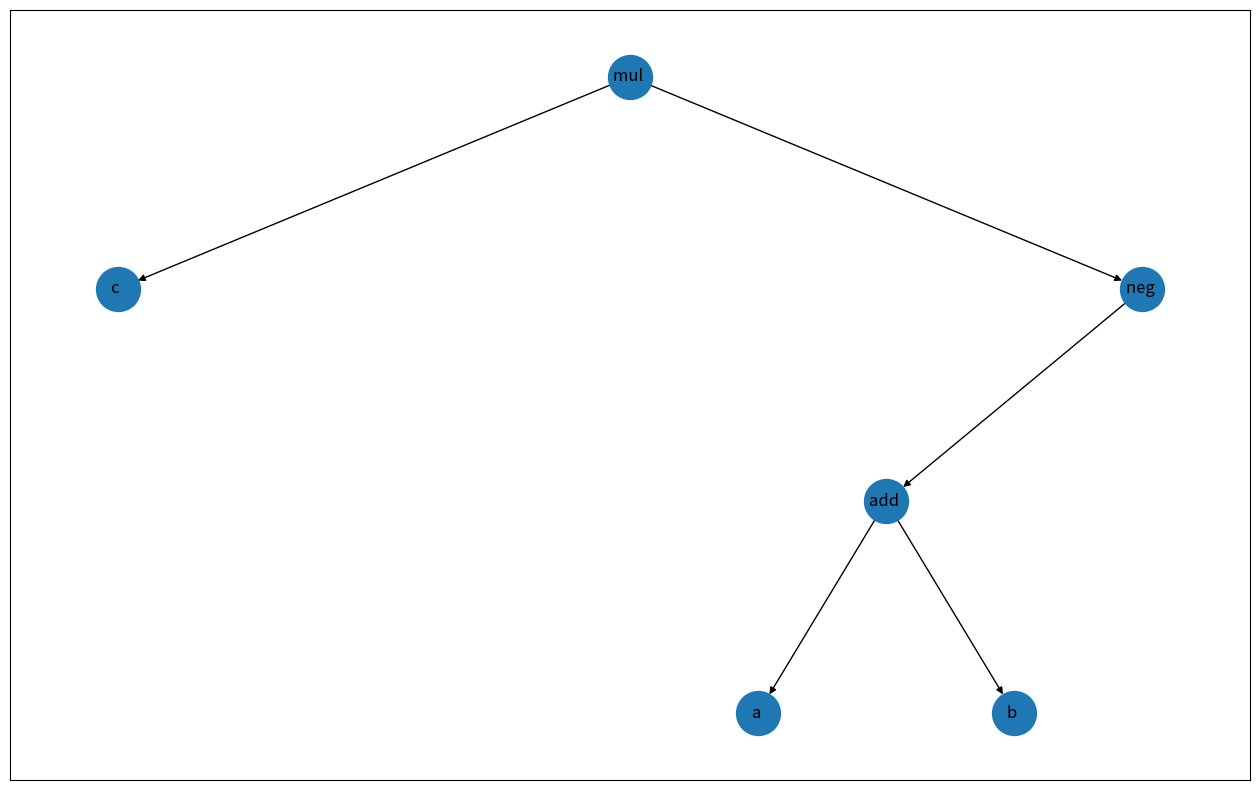

Python code for this plot:

import networkx as nx
import matplotlib.pyplot as plt
from collections import defaultdict
import numpy as np

class Node():
    def __init__(self,item,left = None,right =None,shape=None):
        self.item = item
        self.left = left
        self.right = right
        self.shape = shape
        self.No = None

class Tree():
    def __init__(self,root=None):
        self.root = root

    def level_travel(self):
        if self.root==None:
            return
        Queue = [self.root]
        while Queue:
            cur  = Queue.pop(0)
            print(cur.item,end=' ')
            if cur.left!=None:
                Queue.append(cur.left)
            if cur.right!=None:
                Queue.append(cur.right)
    def preorder_travel(self,node):
        if node ==None:
            return
        print(node.item,end=' ')
        self.preorder_travel(node.left)
        self.preorder_travel(node.right)
    def postorder_travel(self,node):
        if node ==None:
            return
        self.postorder_travel(node.left)
        self.postorder_travel(node.right)
        print(node.item,end=' ')
    def inorder_travel(self,node):
        if node ==None:
            return
        self.inorder_travel(node.left)
        print(node.item,end=' ')
        self.inorder_travel(node.right)

    def add(self,item):
        node = Node(item)
        if self.root is None:
            self.root = node
            return
        Queue = [self.root]
        while Queue:
            cur  = Queue.pop(0)
            if cur.left ==None:
                cur.left = node
                return
            else:
                Queue.append(cur.left)
            if cur.right == None:
                cur.right = node
                return
            else:
                Queue.append(cur.right)
    def sample(self,mapping,nodes):
        if nodes==0:
            return
        op = np.random.randint(0,len(mapping))
        # op = 11
        node = Node(item=mapping[op])
        if self.root is None:
            self.root = node
            self.sample(mapping,nodes-1)
            return

        Queue = [self.root]
        while len(Queue)!=0:
            cur = Queue.pop(0)
            if cur.item not in ['add','mul','concat']:
                cur.right = None
                if cur.left is None:
                    cur.left = node
                    self.sample(mapping,nodes-1)
                    return
                else:
                    Queue.append(cur.left)

            else:
                if np.random.rand()<0.5:
                    if cur.left is None:
                        cur.left = node
                        self.sample(mapping,nodes-1)
                        return

                    else:
                        Queue.append(cur.left)

                    if cur.right is None:
                        cur.right = node
                        self.sample(mapping,nodes-1)
                        return
                    else:
                        Queue.append(cur.right)
                else:

                    if cur.left is None:
                        cur.left = node
                        self.sample(mapping,nodes-1)
                        return

                    else:
                        Queue.append(cur.left)

                    if cur.right is None:
                        cur.right = node
                        self.sample(mapping,nodes-1)
                        return
                    else:
                        Queue.append(cur.right)

                pass

    def sample_prob(self,mapping,nodes,id):
        if nodes==0:
            return
        prob = id/100 # /popsize
        rand = np.random.rand()
        if rand>prob:
            op = np.random.choice([10,11,12])
        else:
            op = np.random.choice([0,1,2,3,4,5,6,7,8,9,13])
        # op = 11
        node = Node(item=mapping[op])
        if self.root is None:
            self.root = node
            self.sample_prob(mapping,nodes-1,id)
            return

        Queue = [self.root]
        while len(Queue)!=0:
            cur = Queue.pop(0)
            if cur.item not in ['add','mul','concat']:
                cur.right = None
                if cur.left is None:
                    cur.left = node
                    self.sample_prob(mapping,nodes-1,id)
                    return
                else:
                    Queue.append(cur.left)

            else:
                if np.random.rand()<0.5:
                    if cur.left is None:
                        cur.left = node
                        self.sample_prob(mapping,nodes-1,id)
                        return

                    else:
                        Queue.append(cur.left)

                    if cur.right is None:
                        cur.right = node
                        self.sample_prob(mapping,nodes-1,id)
                        return
                    else:
                        Queue.append(cur.right)
                else:

                    if cur.left is None:
                        cur.left = node
                        self.sample_prob(mapping,nodes-1,id)
                        return

                    else:
                        Queue.append(cur.left)

                    if cur.right is None:
                        cur.right = node
                        self.sample_prob(mapping,nodes-1,id)
                        return
                    else:
                        Queue.append(cur.right)

                pass






    def visualization(self,path = None):
        def create_graph(G, node, p_name, pos={}, x=0, y=0, layer=1):
            if node == None:
                return
            if node.shape is not None:
                name = str(node.item) +'\n'+ str(node.shape)
            else:
                name = str(node.item)
            saw[name] += 1
            if name in saw.keys():
                name += ' '* saw[name]

            G.add_edge(p_name, name)

            # G.add_node(name)
            pos[name] = (x, y)

            l_x, l_y = x - 1 / 2 ** layer, y - 1
            l_layer = layer + 1
            create_graph(G, node.left, name, x=l_x, y=l_y, pos=pos, layer=l_layer)

            r_x, r_y = x + 1 / 2 ** layer, y - 1
            r_layer = layer + 1
            create_graph(G, node.right,name, x=r_x, y=r_y, pos=pos, layer=r_layer)
            return (G, pos)

        saw = defaultdict(int)
        graph = nx.DiGraph()
        graph, pos = create_graph(graph, self.root,"source")
        pos["source"] = (0,0)
        graph.remove_node("source")
        fig, ax = plt.subplots(figsize=(16, 10))  # 比例可以根据树的深度适当调节
        nx.draw_networkx(graph, pos, ax=ax, node_size=1000)
        if path is not None:
            plt.savefig(path+'architecture.jpg')

            plt.close(fig)
        else:
            plt.show()













if __name__ == '__main__':


    node1 = Node('a')
    node2 = Node('b')
    node3 = Node('c')

    node4 = Node('add',node1,node2)
    node5 = Node('neg',node4)

    node6 = Node('mul',node3,node5)


    t = Tree(root=node6)

    # t.add('mean')
    # t.add('+')
    # t.add('mul')
    # t.add('ffn')
    # t.add('concat')
    # t.add('add')
    # t.add('sigmoid')
    # t.add('tanh')
    # t.add('add')
    # t.add('a')
    # t.add('a')
    # t.add('b')
    # t.add('c')
    # t.add('b')

    t.level_travel()
    print()
    t.preorder_travel(t.root)
    print()
    t.postorder_travel(t.root)
    print()
    t.inorder_travel(t.root)

    t.visualization()


    a = 1
